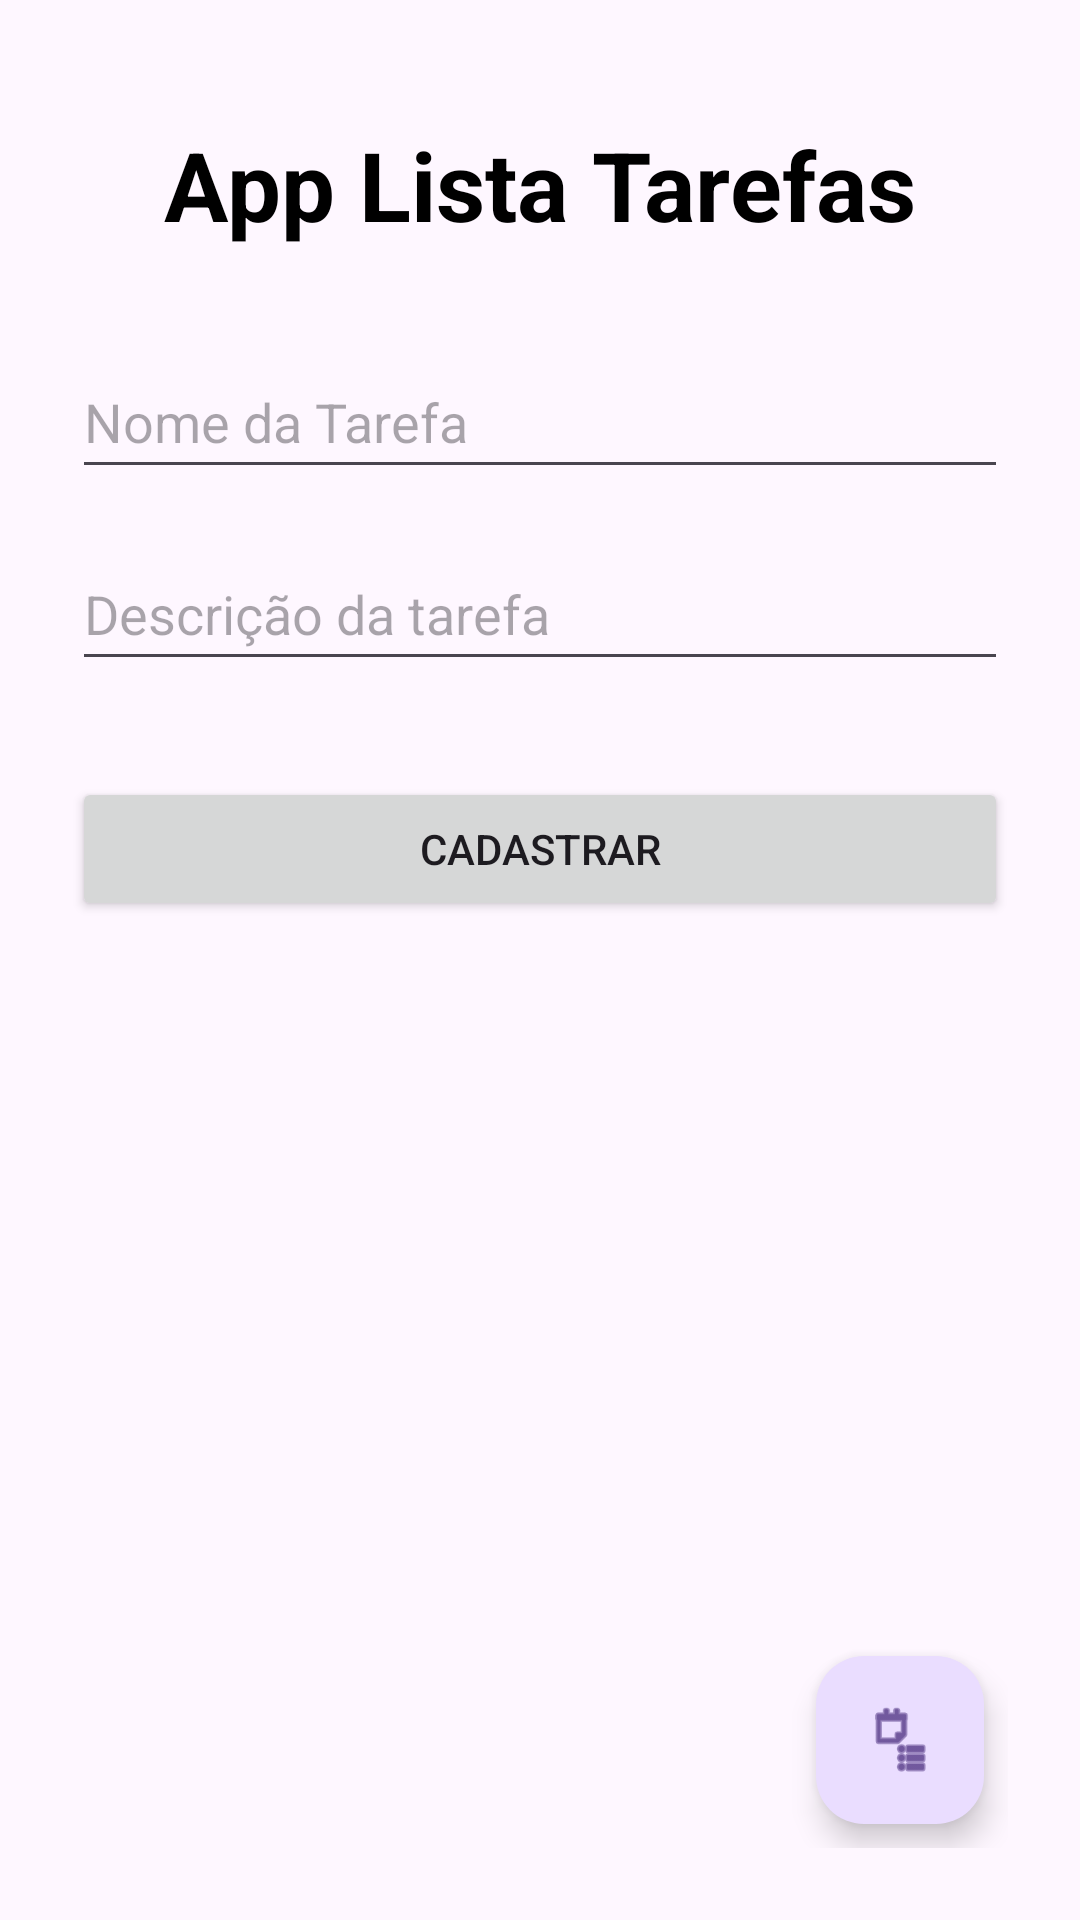

Produce the Android XML layout that renders to this screen, including the resource entries it uses.
<!-- AndroidManifest.xml: application theme Theme.UnisantaLista -->
<!-- res/layout/activity_main.xml -->
<?xml version="1.0" encoding="utf-8"?>
<androidx.constraintlayout.widget.ConstraintLayout
    xmlns:android="http://schemas.android.com/apk/res/android"
    xmlns:app="http://schemas.android.com/apk/res-auto"
    xmlns:tools="http://schemas.android.com/tools"
    android:id="@+id/main"
    android:layout_width="match_parent"
    android:layout_height="match_parent"
    android:padding="24dp"
    tools:context=".view.MainActivity">

    <TextView
        android:id="@+id/txv_titulo"
        android:layout_width="wrap_content"
        android:layout_height="wrap_content"
        android:layout_marginTop="16dp"
        android:text="App Lista Tarefas"
        android:textColor="@android:color/black"
        android:textSize="32sp"
        android:textStyle="bold"
        app:layout_constraintEnd_toEndOf="parent"
        app:layout_constraintStart_toStartOf="parent"
        app:layout_constraintTop_toTopOf="parent" />

    <EditText
        android:id="@+id/edt_nome"
        android:layout_width="0dp"
        android:layout_height="wrap_content"
        android:layout_marginTop="32dp"
        android:hint="Nome da Tarefa"
        android:inputType="textPersonName"
        android:minHeight="48dp"
        app:layout_constraintEnd_toEndOf="parent"
        app:layout_constraintStart_toStartOf="parent"
        app:layout_constraintTop_toBottomOf="@+id/txv_titulo" />

    <EditText
        android:id="@+id/edt_description"
        android:layout_width="0dp"
        android:layout_height="wrap_content"
        android:layout_marginTop="16dp"
        android:hint="Descrição da tarefa"
        android:inputType="textMultiLine"
        android:minHeight="48dp"
        app:layout_constraintEnd_toEndOf="parent"
        app:layout_constraintStart_toStartOf="parent"
        app:layout_constraintTop_toBottomOf="@+id/edt_nome" />

    <Button
        android:id="@+id/btn_cadastrar"
        android:layout_width="0dp"
        android:layout_height="wrap_content"
        android:layout_marginTop="32dp"
        android:padding="12dp"
        android:text="Cadastrar"
        app:layout_constraintEnd_toEndOf="parent"
        app:layout_constraintStart_toStartOf="parent"
        app:layout_constraintTop_toBottomOf="@+id/edt_description" />

    <com.google.android.material.floatingactionbutton.FloatingActionButton
        android:id="@+id/fab_lista"
        android:layout_width="wrap_content"
        android:layout_height="wrap_content"
        android:layout_marginEnd="8dp"
        android:layout_marginBottom="8dp"
        android:contentDescription="Abre Tela Lista"
        app:layout_constraintBottom_toBottomOf="parent"
        app:layout_constraintEnd_toEndOf="parent"
        app:srcCompat="@android:drawable/ic_menu_agenda" />

</androidx.constraintlayout.widget.ConstraintLayout>
<!-- resources referenced by this layout -->
<resources>
  <style name="Theme.UnisantaLista" parent="Base.Theme.UnisantaLista" />
  <style name="Base.Theme.UnisantaLista" parent="Theme.Material3.DayNight.NoActionBar">
          
          
      </style>
</resources>
